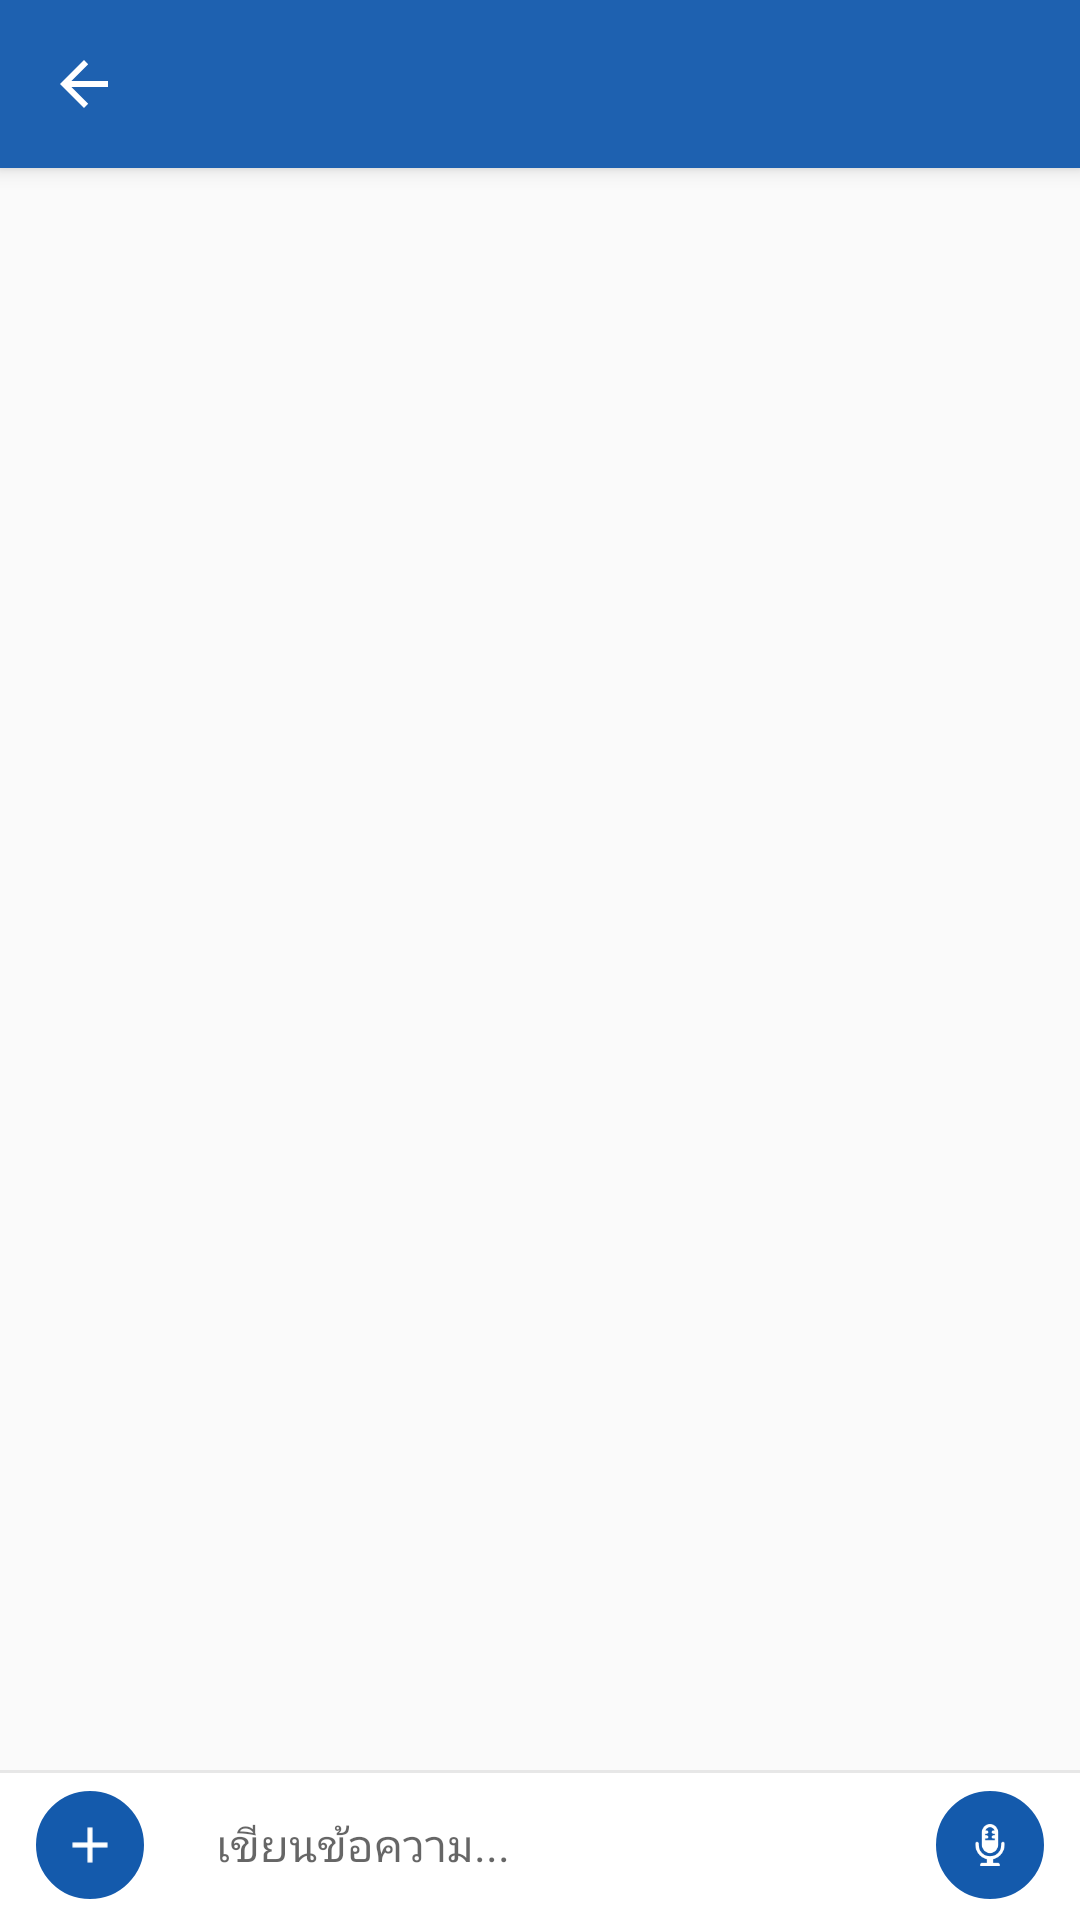

Android layout source for this screen:
<!-- AndroidManifest.xml: application theme AppTheme -->
<!-- res/layout/activity_chat.xml -->
<?xml version="1.0" encoding="utf-8"?>
<android.support.design.widget.CoordinatorLayout xmlns:android="http://schemas.android.com/apk/res/android"
    xmlns:app="http://schemas.android.com/apk/res-auto"
    xmlns:tools="http://schemas.android.com/tools"
    android:layout_width="match_parent"
    android:layout_height="match_parent"
    android:fitsSystemWindows="true"
    android:id="@+id/layoutMain"
    tools:context="com.example.golfchat.Chat.ActivityChat">


    <LinearLayout
        android:id="@+id/layout_bar_buttom"
        android:layout_width="match_parent"
        android:layout_height="match_parent"
        android:orientation="vertical"
        app:layout_behavior="@string/appbar_scrolling_view_behavior">

        <android.support.v7.widget.RecyclerView
            android:id="@+id/recyclerViewChat"
            android:clickable="true"
            android:layout_width="match_parent"
            android:layout_height="0dp"
            android:layout_weight="1"
            android:fadeScrollbars="true"
            android:scrollbars="vertical"
            app:layoutManager="LinearLayoutManager"
            tools:listitem="@layout/item_chat_1" />

        <LinearLayout
            android:id="@+id/layoutInputMessage"
            android:orientation="horizontal"
            android:layout_width="match_parent"
            android:layout_height="50dp"
            android:layout_alignParentBottom="true"
            android:layout_alignParentStart="false"
            android:layout_alignParentEnd="true"
            android:background="@drawable/buttom_bar_bg"
            android:gravity="center_vertical">

            <ImageView
                android:layout_height="40dp"
                android:layout_width="40dp"
                app:srcCompat="@drawable/icon_plus"
                android:id="@+id/btnOption"
                android:background="@drawable/send_button_bg"
                android:scaleType="fitCenter"
                android:padding="10dp"
                android:layout_marginLeft="10dp" />

            <EditText
                android:layout_width="wrap_content"
                android:layout_height="wrap_content"
                android:inputType="textPersonName"
                android:hint="เขียนข้อความ..."
                android:text=""
                android:ems="10"
                android:id="@+id/edtMessage"
                android:layout_weight="1"
                android:background="#00000000"
                style="@style/EditTextTheme"
                android:textSize="15dp"
                android:imeOptions="actionSend"
                android:layout_marginLeft="10dp"
                android:padding="12dp" />

            <ImageView
                android:layout_height="40dp"
                android:layout_width="40dp"
                app:srcCompat="@drawable/microphone"
                android:id="@+id/btnSend"
                android:transitionName="transitionBtnSend"
                android:scaleType="fitCenter"
                android:padding="13dp"
                android:background="@drawable/send_button_bg"
                android:layout_marginRight="10dp" />

        </LinearLayout>


    </LinearLayout>

    <android.support.design.widget.AppBarLayout
        android:layout_width="match_parent"
        android:layout_height="wrap_content"
        android:theme="@style/AppTheme.AppBarOverlay">


        <android.support.v7.widget.Toolbar
            android:id="@+id/toolbar"
            android:layout_width="match_parent"
            android:layout_height="?attr/actionBarSize"
            android:background="?attr/colorPrimary"
            app:popupTheme="@style/AppTheme.PopupOverlay"
            app:navigationIcon="?attr/homeAsUpIndicator">

        </android.support.v7.widget.Toolbar>


    </android.support.design.widget.AppBarLayout>


</android.support.design.widget.CoordinatorLayout>
<!-- res/layout/item_chat_1.xml (included above) -->
<?xml version="1.0" encoding="utf-8"?>
<LinearLayout xmlns:android="http://schemas.android.com/apk/res/android"
    xmlns:app="http://schemas.android.com/apk/res-auto"
    android:orientation="vertical" android:layout_width="match_parent"
    android:layout_height="wrap_content"
    android:layout_margin="4dp">

    <LinearLayout
        android:orientation="horizontal"
        android:layout_width="wrap_content"
        android:layout_height="wrap_content">


        <LinearLayout
            android:id="@+id/L1"
            android:layout_height="match_parent"
            android:layout_width="fill_parent"
            android:layout_alignParentTop="true" >


            <de.hdodenhof.circleimageview.CircleImageView
                android:layout_width="40dp"
                android:layout_height="40dp"
                app:srcCompat="@drawable/icon1"
                android:layout_alignParentTop="true"
                android:id="@+id/imgPhoto"
                app:border_width="1dp"
                app:border_color="@android:color/white"
                android:layout_marginRight="5dp" />


        </LinearLayout>


        <LinearLayout
            android:layout_height ="wrap_content"
            android:layout_width="wrap_content"
            android:layout_weight="1"
            android:layout_below="@+id/L1"
            android:layout_above="@+id/L2">

            <TextView
                android:text="fdgfdsfsdffsdfsdfsdfffsdf"
                android:layout_width="wrap_content"
                android:layout_height="wrap_content"
                android:id="@+id/txtMessage"
                android:background="@drawable/chat_bg1"
                android:padding="10dp"
                android:textSize="15dp"
                android:textColor="@android:color/black" />

        </LinearLayout>


        <LinearLayout
            android:id="@+id/L2"
            android:orientation="vertical"
            android:layout_height="match_parent"
            android:layout_width="wrap_content"
            android:layout_alignParentRight="true"
            android:gravity="center"
            android:padding="5dp">
            <TextView
                android:text="อ่านแล้ว"
                android:layout_width="wrap_content"
                android:layout_height="wrap_content"
                android:id="@+id/txtStatus"
                android:textColor="@android:color/black"
                android:textSize="9dp" />
            <TextView
                android:text="20:50 PM"
                android:layout_width="wrap_content"
                android:layout_height="wrap_content"
                android:id="@+id/txtTime"
                android:textColor="@android:color/black"
                android:textSize="9dp" />

        </LinearLayout>






    </LinearLayout>
</LinearLayout>
<!-- resources referenced by this layout -->
<resources>
  <!-- drawable buttom_bar_bg (drawable) -->
  <?xml version="1.0" encoding="utf-8"?>
  <layer-list xmlns:android="http://schemas.android.com/apk/res/android">
  
      <item android:top="0dp" android:left="0dp" android:right="0dp" android:bottom="0dp">
          <shape>
              <solid android:color="#e7e7e7"/>
          </shape>
      </item>
  
      <item android:top="1dp" android:left="0dp" android:right="0dp"  android:bottom="0dp">
          <shape>
              <solid android:color="#ffffff"/>
          </shape>
  
      </item>
  
  
  </layer-list>
  <!-- drawable chat_bg1 (drawable) -->
  <?xml version="1.0" encoding="utf-8"?>
  <layer-list xmlns:android="http://schemas.android.com/apk/res/android">
  
  
      <item>
  
          <shape android:shape="rectangle">
  
              <corners
                  android:topLeftRadius="0dp"
                  android:topRightRadius="15dp"
                  android:bottomLeftRadius="15dp"
                  android:bottomRightRadius="15dp" />
  
              <stroke android:width="1dp" android:color="#ffffff"/>
              <solid android:color="@color/colorChat2"/>
          </shape>
  
      </item>
  
  
  </layer-list>
  <!-- drawable icon_plus: png bitmap (drawable, 415 bytes) -->
  <!-- drawable microphone: png bitmap (drawable, 1349 bytes) -->
  <!-- drawable send_button_bg (drawable) -->
  <?xml version="1.0" encoding="utf-8"?>
  <layer-list xmlns:android="http://schemas.android.com/apk/res/android">
  
  
      <item>
  
          <shape android:shape="oval">
              <stroke android:width="2dp" android:color="#ffffff"/>
              <solid android:color="@color/colorPrimaryDark"/>
          </shape>
  
      </item>
  
  </layer-list>
  <style name="AppTheme.AppBarOverlay" parent="ThemeOverlay.AppCompat.Dark.ActionBar" />
  <style name="AppTheme.PopupOverlay" parent="ThemeOverlay.AppCompat.Light" />
  <style name="EditTextTheme" parent="">
          <item name="colorControlNormal">#c5c5c5</item>
          <item name="colorControlActivated">@color/colorPrimary</item>
          <item name="colorControlHighlight">@color/colorPrimary</item>
          <item name="colorAccent">@color/colorPrimary</item>
      </style>
  <style name="AppTheme" parent="Theme.AppCompat.Light.NoActionBar">
          
          <item name="colorPrimary">@color/colorPrimary</item>
          <item name="colorPrimaryDark">@color/colorPrimaryDark</item>
          <item name="colorAccent">@color/colorPrimary</item>
      </style>
  <color name="colorChat2">#fff0aa</color>
  <color name="colorPrimaryDark">#145aac</color>
  <color name="colorPrimary">#1e61b0</color>
</resources>
